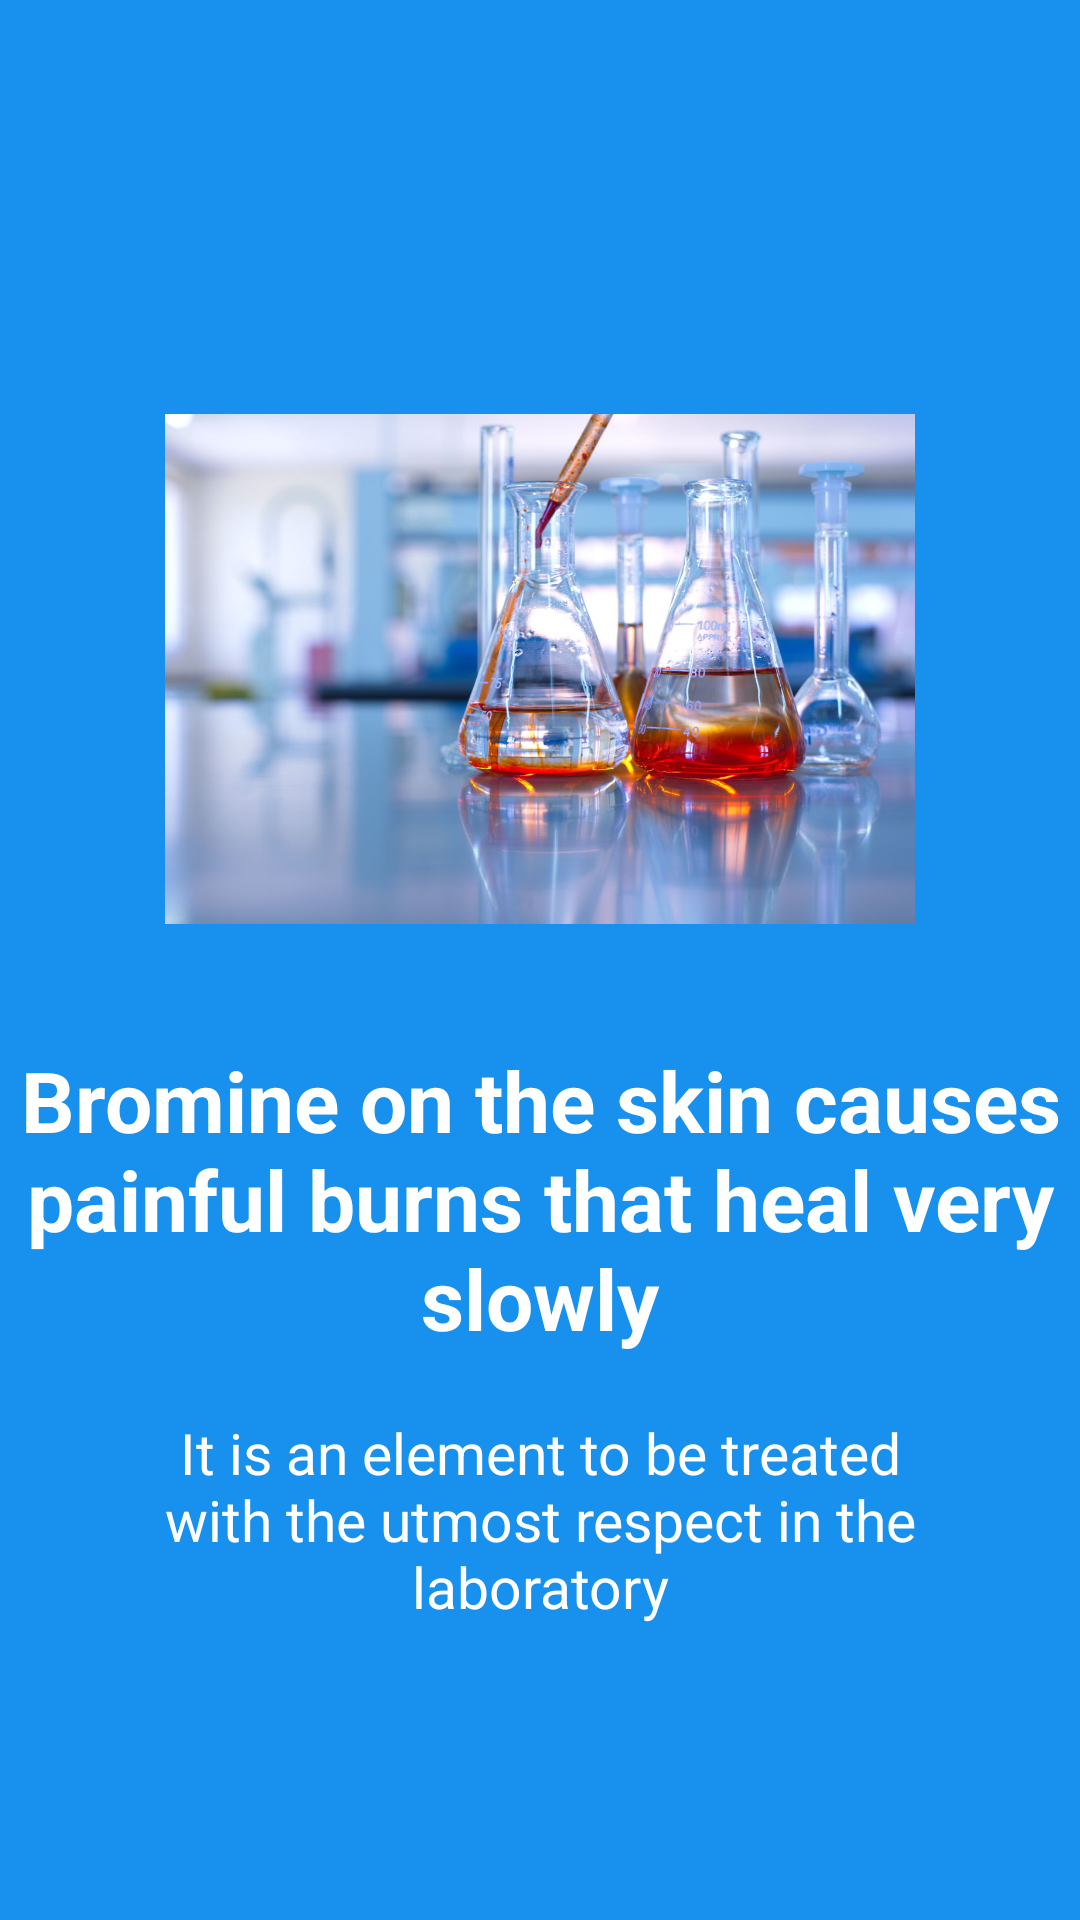

Android layout source for this screen:
<!-- AndroidManifest.xml: application theme AppTheme.NoActionBar -->
<!-- res/layout/slide1.xml -->
<?xml version="1.0" encoding="utf-8"?>
<RelativeLayout
    xmlns:android="http://schemas.android.com/apk/res/android"
    android:orientation="vertical"
    android:layout_width="match_parent"
    android:layout_height="match_parent"
    android:background="#1890ED">

    <LinearLayout
        android:layout_width="wrap_content"
        android:layout_height="wrap_content"
        android:layout_centerInParent="true"
        android:gravity="center_horizontal"

        android:orientation="vertical">

        <ImageView
            android:layout_width="250dp"
            android:layout_height="250dp"
            android:src="@drawable/bromine"

            />




        <TextView
            android:layout_width="match_parent"
            android:layout_height="match_parent"
            android:text="Bromine on the skin causes painful burns that heal very slowly"
            android:textColor="@android:color/white"
            android:textAlignment="center"
            android:textSize="28sp"
            android:textStyle="bold" />

        <TextView
            android:layout_width="wrap_content"
            android:layout_height="wrap_content"
            android:layout_marginTop="20dp"
            android:paddingLeft="40dp"
            android:paddingRight="40dp"
            android:text="It is an element to be treated with the utmost respect in the laboratory"
            android:textAlignment="center"
            android:textColor="@android:color/white"
            android:textSize="19sp" />

    </LinearLayout>

</RelativeLayout>
<!-- resources referenced by this layout -->
<resources>
  <!-- drawable bromine: jpg bitmap (drawable-xhdpi, 122805 bytes) -->
  <style name="AppTheme.NoActionBar">
          <item name="windowActionBar">false</item>
          <item name="windowNoTitle">true</item>
      </style>
</resources>
